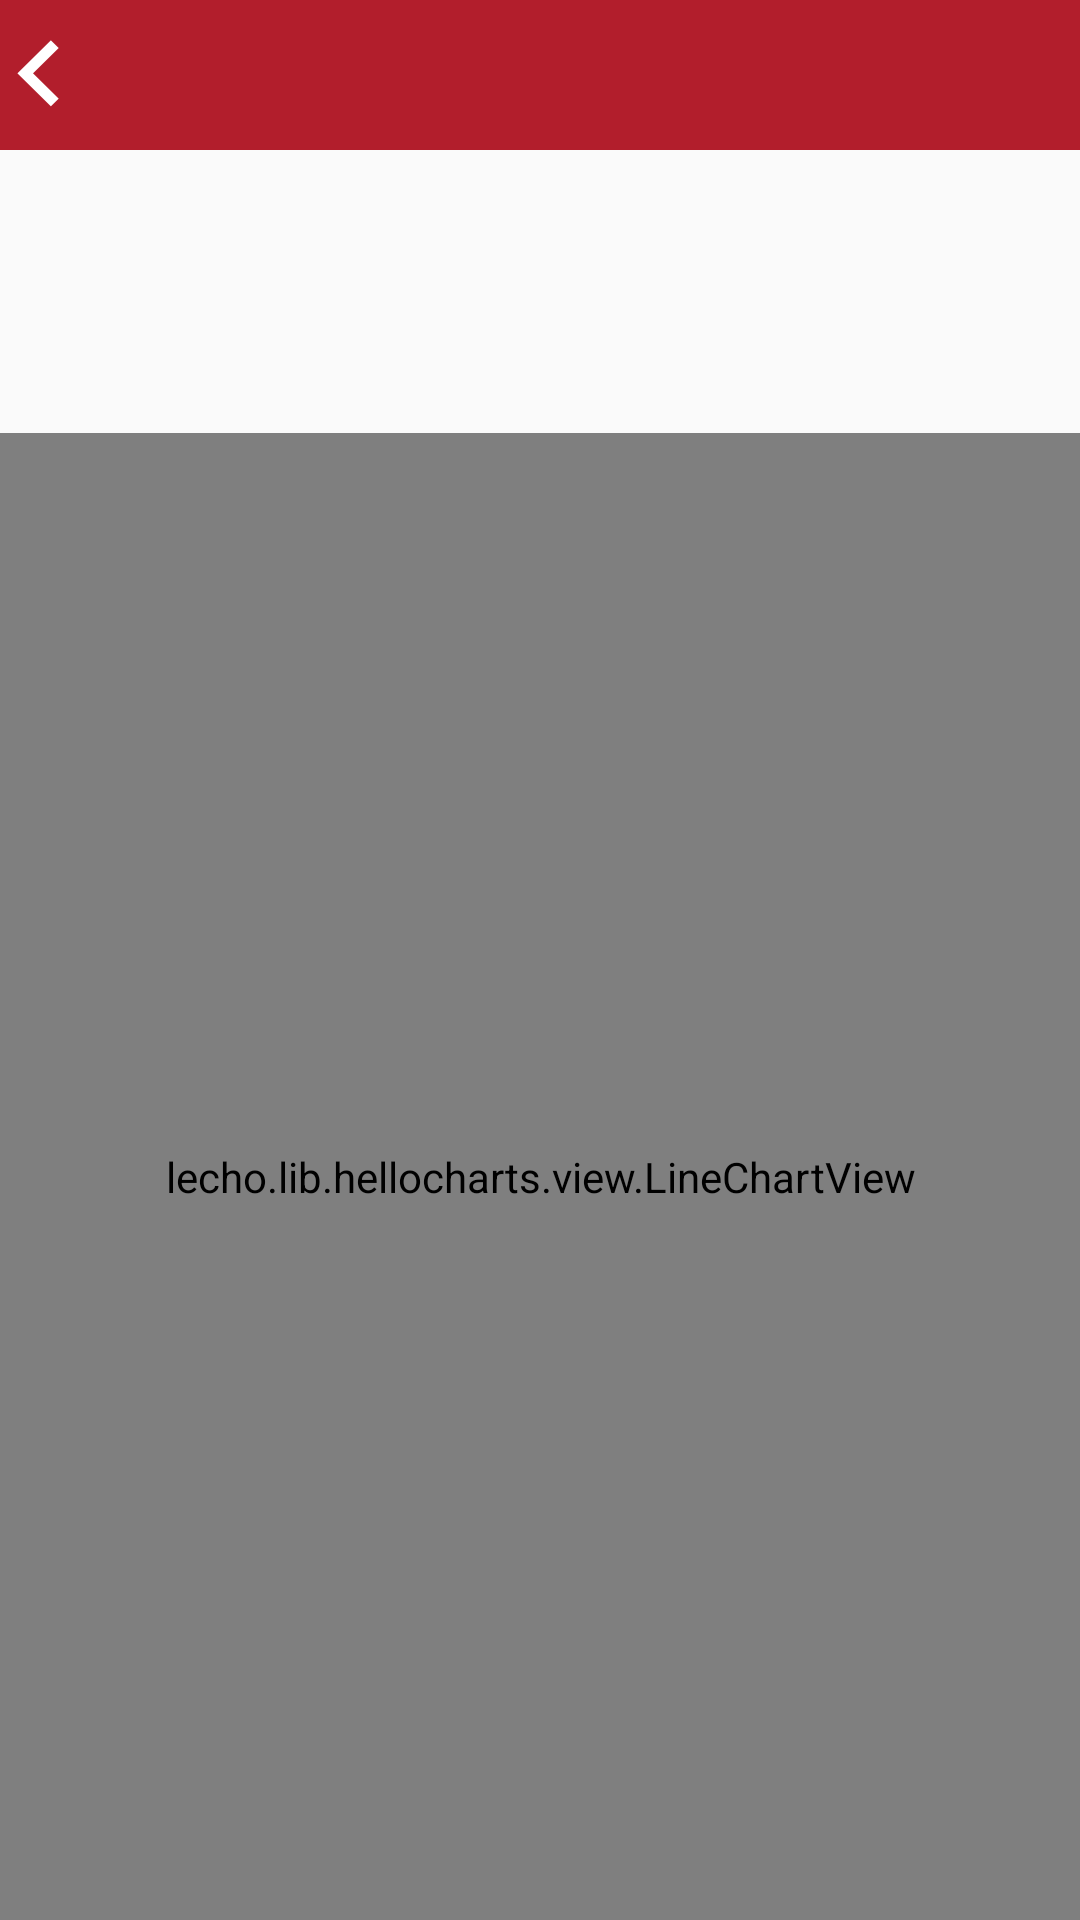

Layout XML and referenced resources for this Android screen:
<!-- AndroidManifest.xml: application theme AppTheme -->
<!-- res/layout/activity_device_category.xml -->
<?xml version="1.0" encoding="utf-8"?>
<LinearLayout xmlns:android="http://schemas.android.com/apk/res/android"
    xmlns:tools="http://schemas.android.com/tools"
    android:layout_width="match_parent"
    android:layout_height="match_parent"
    android:orientation="vertical"
    tools:context=".activities.MainActivity">

    <RelativeLayout
        android:background="@color/red_dark"
        android:layout_width="match_parent"
        android:layout_height="50dp">

        <ImageView
            android:id="@+id/img_back"
            android:layout_width="wrap_content"
            android:src="@drawable/back_btn"
            android:layout_centerVertical="true"
            android:padding="5dp"
            android:layout_height="wrap_content"
            tools:ignore="ContentDescription" />

        <TextView
            android:id="@+id/tv_title"
            android:layout_width="wrap_content"
            android:layout_centerInParent="true"
            android:textSize="15sp"
            android:textColor="@color/white"
            android:layout_height="wrap_content" />

        
            
            
            
            
            
            
            
            
            
            




    </RelativeLayout>

    <LinearLayout
        android:layout_width="match_parent"
        android:layout_height="wrap_content"
        android:padding="5dp"
        android:orientation="horizontal"
        android:weightSum="3">

        <TextView
            android:id="@+id/tv_x"
            android:layout_width="0dp"
            android:layout_height="wrap_content"
            android:layout_weight="1"
            android:layout_marginEnd="2dp"
            android:layout_marginStart="2dp"
            android:textColor="@color/black"
            android:textSize="12sp"
            tools:ignore="RtlCompat" />

        <TextView
            android:id="@+id/tv_y"
            android:layout_width="0dp"
            android:layout_height="wrap_content"
            android:layout_weight="1"
            android:layout_marginEnd="2dp"
            android:layout_marginStart="2dp"
            android:textColor="@color/black"
            android:textSize="12sp"
            tools:ignore="RtlCompat" />

        <TextView
            android:id="@+id/tv_z"
            android:layout_width="0dp"
            android:layout_height="wrap_content"
            android:layout_weight="1"
            android:layout_marginEnd="2dp"
            android:layout_marginStart="2dp"
            android:textColor="@color/black"
            android:textSize="12sp" />

    </LinearLayout>

    <LinearLayout
        android:layout_width="match_parent"
        android:layout_marginTop="5dp"
        android:padding="5dp"
        android:weightSum="2"
        android:layout_height="wrap_content">

        <TextView
            android:id="@+id/tv_strength"
            android:layout_width="0dp"
            android:layout_weight="1"
            android:layout_marginStart="2dp"
            android:layout_marginEnd="2dp"
            android:textColor="@color/black"
            android:textSize="13sp"
            android:layout_height="wrap_content" />



    </LinearLayout>


    <TextView
        android:id="@+id/tv_status"
        android:layout_width="wrap_content"
        android:layout_marginStart="2dp"
        android:layout_marginTop="5dp"
        android:layout_marginEnd="2dp"
        android:layout_gravity="center"
        android:textColor="@color/black"
        android:textSize="15sp"
        android:layout_height="wrap_content" />

    <lecho.lib.hellocharts.view.LineChartView
        android:id="@+id/chart"
        android:layout_marginTop="10dp"
        android:layout_width="match_parent"
        android:layout_height="match_parent"/>



</LinearLayout>
<!-- resources referenced by this layout -->
<resources>
  <color name="black">#010101</color>
  <color name="red_dark">#b21e2c</color>
  <color name="white">#ffffff</color>
  <!-- drawable back_btn: png bitmap (drawable-hdpi, 1417 bytes) -->
  <string name="edit">Edit</string>
  <style name="AppTheme" parent="Theme.AppCompat.Light.NoActionBar">
          
          <item name="colorPrimary">@color/colorPrimary</item>
          <item name="colorPrimaryDark">@color/colorPrimaryDark</item>
          <item name="colorAccent">@color/colorAccent</item>
          <item name="android:windowDisablePreview">true</item>
      </style>
  <color name="colorPrimary">#008577</color>
  <color name="colorPrimaryDark">#00574B</color>
  <color name="colorAccent">#EE3A3A</color>
</resources>
